pico-8 play session: mixed d-pad (fixed 12-tick cycle), after a click and taps of 🅾, ❎, 🅾+❎, 🅾 in the second before t = 0

[t = 8 s] mixed d-pad (1.2s cycle ×~6): → ← ↑ ↓ + 🅾/❎ taps, ~8s
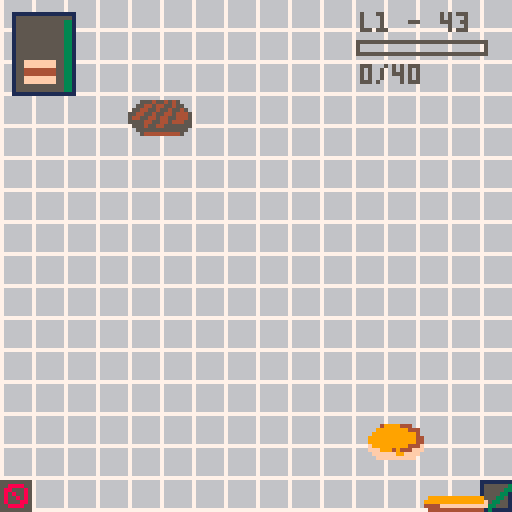

pico-8 cartridge
version 16
__lua__

-- general display functions

-- colours
colours = {
 black      = 0,
 darkblue   = 1,
 maroon     = 2,
 darkgreen  = 3,
 brown      = 4,
 darkgrey   = 5,
 lightgrey  = 6,
 white      = 7,
 red        = 8,
 orange     = 9,
 yellow     = 10,
 lightgreen = 11,
 lightblue  = 12,
 mauve      = 13,
 pink       = 14,
 beige      = 15
}

-- sounds and music
sounds = {
 collect = 0,
 yes     = 1,
 no      = 2,
 expired = 3,
 bin     = 4
}

function playsound(sound)
 sfx(sounds[sound])
end

-- print horizontally centred
-- using y position and
-- (optionally) colour
function cprint(text,y,c)
 centrepos = 128/2 - #text*2
 if c ~= nil then
  print(text,centrepos,y,c)
 else
  print(text,centrepos,y,c)
 end
end

-- draw standard dialogue box
function drawalertrect()
 rect(16,16,112,112,colours['lightblue'])
 rectfill(17,17,111,111,colours['lightgrey'])
end

-- deep copy a table
-- returns the copied list
function cpy(l1)
 local cp = {}
 for i in all(l1) do
  add(cp,i)
 end
 return cp
end

-- checks whether 2 lists
-- have the same items
-- in the same order
function identical(l1,l2)
 for num=1,#l1+1 do
  if l1[num] ~= l2[num] then
   return false
  end
 end
 return true
end

-->8
-- state and statemanager

-- stores game state
state = {}
state.__index = state

function state:create(props)
 local this = {}
 local props = props or {}
 this.next = props.next or nil
 this.time = props.time or 0
 this.timeremaining = this.time
 setmetatable(this, state)
 return this
end

-- keeps track and updates
-- a list of states
statemanager = {}
statemanager.__index = statemanager

function statemanager:create(props)
 local this = {}
 local props = props or {}
 this.current = nil
 this.next = props.next or {}
 this.previous = nil
 this.frame = 0
 setmetatable(this, statemanager)
 return this
end

function statemanager:update()
 self.previous = self.current
 self.current = self.current:update()
 -- reset frame for new state
 if self.current ~= self.previous then
  self.frame = 0
 end
 -- stop integer overflow
 if self.frame > 32000 then
  self.frame = 0
 end
 self.frame += 1
end

function statemanager:draw()
 self.current:draw()
end
-->8
-- player

player = {}
player.__index = player

function player:create(props)
 local this = {}
 this.score = 0
 this.x = 60
 this.holding = {}
 this.height = 0
 this.busy = false
 setmetatable(this, player)
 return this
end

function player:update()
 -- update position, but don't
 -- move beyond screen
 if btn(0,0) then
  self.x = max(0, self.x - 2)
 end
 if btn(1,0) then
  self.x = min(self.x + 2, 128 - bottombread.spr_stacked.width)
 end

 -- update burger height
 self:updateheight()

 -- collect any falling items
 -- touching the player
 for f in all(falling.itemlist) do
  if self:hit(f) then
   add(self.holding,f.item)
   del(falling.itemlist,f)
   f = nil
   playsound('collect')
  end
 end

 -- reset burger if at bin,
 -- not busy and
 -- holding additional items
 if p.x < bin.width + 1 and
    not self.busy and
    not identical(p.holding,{bottombread}) then
  p.holding = {bottombread}
  self.height = 2
  playsound('bin')
  self.busy = true
 else
  -- player no longer busy if
  -- moved away from bin
  if p.x > bin.width + 4 then
   self.busy = false
  end
 end

 -- serve food if at hatch,
 -- there are orders waiting,
 -- no orders are processing
 -- and holding additional items
 if self.x > (110 - hatch.width - 1) and
    not os.processing and
    not identical(p.holding,{bottombread}) and
    #os.items > 0 then
  os.processing = true
  result = self:serve()
  if result then
   os.status = 'yes'
   playsound('yes')
  else
   os.status = 'no'
   playsound('no')
  end
 -- no longer processing orders
 -- if moved away from hatch
 else
  if self.x < (110 - hatch.width - 1) then
   os.processing = false
  end
 end
end

-- player vs fallingn item
-- hittest

function player:hit(fallingitem)
 return fallingitem.x + 16 > self.x and
        fallingitem.x < self.x+16 and
        fallingitem.y+8 > 120-self.height and
        fallingitem.y < 120
end

-- draw the burger the player
-- is holding
function player:draw()
 local y = 128
 for i in all(self.holding) do
  -- update y position to draw
  -- next item above the current
  y -= i.spr_stacked.height
  i.spr_stacked:draw(self.x,y)
 end
end

function player:reset()
 self.holding = {bottombread}
 self.height = 4
 self.x = 60
end

-- returns true if there is an
-- order matching the burger
-- the player is holding
function player:serve()
 -- iterate over all orders
 for o in all(os.items) do

  -- create copies of the lists
  -- to compare, as the compare
  -- function is destructive
  local olist = cpy(o.recipe.ingredients)
  local plist = cpy(self.holding)

  -- if order matches burger
  -- update score, delete order
  -- and reset player burger
  if identical(plist, olist) then
   self.score += o.recipe.points
   del(os.items,o)
   self.holding = {bottombread}
   return true
  end
 end

 -- no matching order found
 return false
end

-- updates the player height
-- based on the height of
-- burger items being held
function player:updateheight()
 local h = 0
 for i in all(self.holding) do
  h += i.spr_stacked.height
 end
 self.height = h
end

-->8
-- items and sprites

sprite = {}
sprite.__index = sprite
function sprite:create(props)
 local this = {}
 local props = props or {}
 this.spritex = props.spritex
 this.spritey = props.spritey
 this.width = props.width or 16
 this.height = props.height or 16
 setmetatable(this, sprite)
 return this
end

function sprite:draw(x,y)
 sspr(self.spritex, self.spritey, self.width, self.height, x, y)
end

-- a food item
item = {}
item.__index = item

function item:create(props)
    local this = {}
    local props = props or {}
    this.name = props.name or "unnamed"
    -- a food item has 3 sprites
    -- for the falling item, the
    -- stacked burger item and
    -- the item in the order
    -- this.fallingsprite = props.fallingsprite
    this.spr_falling = props.spr_falling
    this.spr_stacked = props.spr_stacked
    this.spr_icon = props.spr_icon
    -- the level for which the
    -- item first appears
    this.level = props.level or 1
    setmetatable(this, item)
    return this
end

function item:drawfalling(x,y)
 sspr(self.spritex, self.spritey, 16, 16, x, y)
end

function item:drawstacked(x,y)
 sspr(self.stackedspritex, self.stackedspritey, 16, self.h, x, y)
end

function item:drawicon(x,y)
 sspr(self.iconx, self.icony, 8, self.h/2, x, y)
end

-- a list of food items
items = {}
items.__index = items

function items:create(props)
    local this = {}
    local props = props or {}
    this.itemlist = {}
    this.randomitems = {}
    setmetatable(this, items)
    return this
end

-- returns all item for the
-- level required
function items:getitemsforlevel(l)
 local items = {}
 for i in all(self.itemlist) do
  if i.level <= l and i ~= bottombread then
   add(items, i)
  end
 end
 return items
end

-- getting items randomly means
-- sometimes items don't appear
-- often enough. this function
-- doesn't return an item a
-- second time until all items
-- have been returned once
function items:getnextrandom()
 -- populate random item list
 -- if list is empty
 if #self.randomitems == 0 then
  self.randomitems = self:getitemsforlevel(level)
  -- add an extra meat or it's too hard
  if level > 2 then
   add(self.randomitems,meat)
  end
 end

 -- get a random item from the
 -- random items list
 local randno = flr(rnd(#self.randomitems)) + 1
 local nextitem = self.randomitems[randno]
 -- remove item from list once
 -- it has been chosen
 del(self.randomitems, nextitem)
 return nextitem
end

function items:reset()
 self.randomitems = {}
end
-->8
-- orders and recipes

-- a burger order
order = {}
order.__index = order

function order:create(props)
 local this = {}
 local props = props or {}
 this.recipe = props.recipe
 -- time to fulfil order
 this.maxtime = props.maxtime
 -- order time remaining
 this.timeremaining = this.maxtime
 setmetatable(this, order)
 return this
end

function order:draw(x,y)
 -- location of order on screen
 local x = x
 local y = y

 -- percentage time left
 -- determines timer bar colour
 local percentage = flr(self.timeremaining / self.maxtime * 100)
 local colour
 if percentage > 60 then
  col = colours['darkgreen']
 elseif percentage > 20 then
  col = colours['orange']
 else
  col = colours['red']
 end

 -- shake order if not long left
 if percentage < 20 then
  x += rnd(2) - 1
  y += rnd(2) - 1
 end

 -- draw box for order
 rect(x,y,x+15,y+20,colours['darkblue'])
 rectfill(x+1,y+1,x+14,y+19,colours['darkgrey'])

 -- draw the burger ordered
 local burgery = 18
 for i in all(self.recipe.ingredients) do
  burgery -= i.spr_icon.height
  i.spr_icon:draw(x+3,y+burgery)
 end

 -- calculate the top position
 -- of the timer bar
 local top = 18 - flr(18 / 100 * percentage)

 -- draw timer bar
 rectfill(x+13,y+top,x+14,y+19,col)
end

-- a list of orders
orders = {}
orders.__index = orders

function orders:create(props)
 local this = {}
 local props = props or {}
 this.items = {}
 this.timeuntilnext = 0
 this.processing = false
 -- status is for drawing
 -- yes/no status image
 -- above the order hatch
 this.status = 'nothing'
 -- time to show the image
 this.statustime = 20
 setmetatable(this, orders)
 return this
end

function orders:reset()
 self.items = {}
 self.timeuntilnext = 0
 self.processing = false
 self.status = 'nothing'
 self.statustime = 20
end

function orders:update()
 -- show yes/no image above
 -- serving hatch for 20 frames
 -- if an order is attempted
 if self.status == 'nothing' then
  self.statustime = 20
 else
  self.statustime -= 1
  if self.statustime < 1 then
    self.statustime = 20
    self.status = 'nothing'
  end
 end

 -- add first order if there are none
 if #self.items >= 0 and #self.items < 5 and self.timeuntilnext <= 0 then
  -- get a random recipe
  rec = rs:getrandom()
  -- order wait time
  ordertime = flr(rec.waittime + (rnd(tolerance*2) - tolerance))
  neworder = order:create({ recipe=rec, maxtime=ordertime })
  add(self.items,neworder)
  -- reset timer for next order
  self.timeuntilnext = rnd(timebetweenorders) + timebetweenorders
 end

 -- maximum if 5 orders at once
 if #self.items < 5 then
  self.timeuntilnext -= 1
 end

 -- process orders
 for o in all(self.items) do
  -- update time for each order
  o.timeremaining -= 1
  -- remove any orders that have expired
  if o.timeremaining < 1 then
   p.score = max(0, p.score - o.recipe.points/2)
   del(self.items,o)
   o = nil
   playsound('expired')
  end
 end
end

function orders:draw()

 -- starting point for orders
 -- on screen
 local x = 3
 local y = 3
 -- draw each order in a row
 for o in all(self.items) do
  o:draw(x,y)
  x+=17
 end
 
 -- serving hatch status
 if self.status == 'yes' then
  tick:draw(120,120)
 end
 if self.status == 'no' then
  cross:draw(120, 120)
 end
end

-- a recipe
recipe = {}
recipe.__index = recipe

function recipe:create(props)
 local this = {}
 local props = props or {}
 this.ingredients = props.ingredients
 this.points = props.points or 10
 this.level = 1

 -- calculate level of recipe
 -- using the level of the
 -- items in the recipe
 if this.ingredients ~= nil then
  for i in all(this.ingredients) do
   if i.level > this.level then
    this.level = i.level
   end
  end
 end

 -- wait time for recipe, used
 -- for order wait time
 -- currently based on game level
 this.waittime = leveldata[level].waittime
 setmetatable(this, recipe)
 return this
end

-- a list of recipes
recipes = {}
recipes.__index = recipes

function recipes:create()
 local this = {}
 local props = props or {}
 this.recipelist = {}
 setmetatable(this, recipes)
 return this
end

-- get a random recipe
-- from the recipe list
function recipes:getrandom()
 local listforthislevel = {}
 for r in all(self.recipelist) do
  if r.level <= level then
   add(listforthislevel,r)
  end
 end
 rno = flr(rnd(#listforthislevel)) + 1
 return self.recipelist[rno]
end

-->8
-- falling items

-- a falling item is an item
-- with an x & y coordinate
fallingitem = {}
fallingitem.__index = fallingitem

function fallingitem:create(props)
 local this = {}
 local props = props or {}
 this.item = props.item
 -- random x position
 this.x = flr(rnd(80)) + 20
 -- start at top of screen
 this.y = 0
 -- random speed
 this.speed = flr(rnd(3)) + 1
 setmetatable(this, fallingitem)
 return this
end

function fallingitem:draw()
 self.item.spr_falling:draw(self.x, self.y) --item:drawfalling(self.x, self.y)
end

-- a list of falling items
fallingitems = {}
fallingitems.__index = fallingitems

function fallingitems:create()
 local this = {}
 local props = props or {}
 this.itemlist = {}
 -- time is set depending on
 -- the current level (1 to start)
 this.timeuntilnext = leveldata[level].timebetweenitems
 setmetatable(this, fallingitems)
 return this
end

function fallingitems:update()
 -- add more items if there aren't enough
 if #self.itemlist < leveldata[level].numberofitems and self.timeuntilnext < 1 then
  self.timeuntilnext = leveldata[level].timebetweenitems
  local newfallingitem = fallingitem:create({ item=is:getnextrandom() })
  add(self.itemlist, newfallingitem)
 else
  self.timeuntilnext -= 1
 end

 -- move/delete any at bottom of screen
 for f in all(self.itemlist) do
  f.y += f.speed
  if f.y > 130 then
   del(self.itemlist,f)
   f=nil
  end
 end
end

function fallingitems:reset()
 self.itemlist = {}
end

function fallingitems:draw()
 for f in all(self.itemlist) do
  f:draw()
 end
end
-->8
-- game initialisation

function _init()

 leveldata = {
  {time=45*60, scoretarget=40, numberofitems=6, timebetweenitems=40, waittime=1500},
  {time=60*60, scoretarget=60, numberofitems=12, timebetweenitems=30, waittime=1500},
  {time=75*60, scoretarget=80, numberofitems=18, timebetweenitems=30, waittime=1500},
  {time=90*60, scoretarget=100, numberofitems=24, timebetweenitems=25, waittime=1500},
  {time=105*60, scoretarget=120, numberofitems=30, timebetweenitems=25, waittime=1500}
 }

 -- magic numbers
 timebetweenorders = 150
 tolerance = 300

 -- setup score and timer
 level = 1
 timer = leveldata[level].time

 stateman = statemanager:create()

 -- create game states

 gamescreen  = state:create({ })
 function gamescreen:draw()
  cls(6)
  map(0,0)
  bin:draw(0,128 - bin.height)
  hatch:draw(128 - hatch.width, 128 - hatch.height)
  falling:draw()
  p:draw()
  os:draw()
  -- score/level display
  print('l' .. level .. ' - ' .. ceil(timer/60),90,3,colours['darkgrey'])
  rect(89,10,121,13,colours['darkgrey'])
  -- don't display score if 0
  if p.score > 0 then
   rectfill(90,11,90+min(flr( p.score / leveldata[level].scoretarget * 30) , leveldata[level].scoretarget / leveldata[level].scoretarget * 30),12,colours['darkgreen'])
  end
  print(p.score .. '/' .. leveldata[level].scoretarget, 90,16,colours['darkgrey'])
 end

 startscreen = state:create({ })
 function startscreen:draw()
  cls(2)
  cprint('burger queem',25,colours['lightgrey'])
  -- burger animation
  local y=80
  local n = 6
  for i in all({bottombread, meat, meat, cheese, meat, pickle, topbread}) do
   y-= i.spr_stacked.height
   n -= 1
   i.spr_stacked:draw(55,min(y,(stateman.frame*4)+(y*3)-(900-(n*n*n*n))))
  end

  c_button:draw(30,110)
  x_button:draw(90,110)
  print('start',24,120,colours['lightgrey'])
  print('instructions',70,120,colours['lightgrey'])
 end

 instructionsscreen = state:create({ time=50 })
 function instructionsscreen:draw()
  cls(2)
  cprint('instructions', 10, colours['lightgrey'])
  cprint('use the arrow keys to',30,colours['white'])
  cprint('build burgers to order',40,colours['white'])
  cprint('move to the far right to',55,colours['white'])
  cprint('serve burgers and the far',65,colours['white'])
  cprint('left to throw a burger away',75,colours['white'])
  cprint('good luck!',90,colours['white'])

  c_button:draw(60,110)
  cprint('back',120,colours['lightgrey'])
 end

 readyscreen = state:create({ time=120 })
 function readyscreen:draw()
  cls(colours['maroon'])
  drawalertrect()
  cprint('level ' .. level, 40, colours['maroon'])
  cprint('target: ' .. leveldata[level].scoretarget .. ' points',60,colours['maroon'])
  cprint('time: ' .. leveldata[level].time / 60 .. 's', 70, colours['maroon'])
  cprint('ready?',90,colours['maroon'])
 end

 yesscreen = state:create({ })
 function yesscreen:draw()
  cls(2)
  drawalertrect()
  cprint('nice work!',30,colours['maroon'])
  cprint('you\'ve unlocked:',40,colours['maroon'])
  local y=55
  for i in all(is.itemlist) do
   if i.level == level then
    i.spr_falling:draw(35,y)
    print(i.name,57,y+6,colours['maroon'])
    y+= 20
   end
  end
  c_button:draw(60,100)
 end

 noscreen = state:create({ })
 function noscreen:draw()
  cls(2)
  drawalertrect()
  cprint('unlucky',50,colours['maroon'])
  cprint('you didn\'t make it...',60,colours['maroon'])
  cprint('...this time!',70,colours['maroon'])
  c_button:draw(60,100)
 end

 endscreen = state:create({ })
 function endscreen:draw()
  cls(2)
  drawalertrect()
  cprint('that\'s it,',30,colours['maroon'])
  cprint('that\'s all the levels',40,colours['maroon'])
  cprint('so i guess you could',60,colours['maroon'])
  cprint('say you\'ve completed',70,colours['maroon'])
  cprint('the game?',80,colours['maroon'])
  c_button:draw(60,100)
 end

 -- define next state for
 -- each game state
 startscreen.next = readyscreen
 instructionsscreen.next = startscreen
 readyscreen.next = gamescreen
 yesscreen.next = readyscreen
 noscreen.next = readyscreen
 endscreen.next = startscreen

 -- game state update methods

 function startscreen:update()
  -- c to play
  if btnp(4,0) then
   return self.next
  -- x for instructions
  elseif btnp(5,0) then
   return instructionsscreen
  else
   return self
  end
 end

 function instructionsscreen:update()
  -- c to progress
  if btnp(4,0) then return self.next else return self end
 end

 function readyscreen:update()
   -- ready screen shows for
   -- a specific time
   self.timeremaining -= 1
   if self.timeremaining < 1 then
    self.timeremaining = self.time
    return self.next
   end
  return self
 end

 function gamescreen:update()
  os:update()
  falling:update()
  p:update()
  timer -= 1

  -- time up
  if timer < 1 then
   p:reset()
   os:reset()
   is:reset()
   falling:reset()
   timer = leveldata[level].time
   p.score = 0
   p.x = 60
   return noscreen
  end

  -- level complete
  if p.score >= leveldata[level].scoretarget then
   level += 1
   if leveldata[level] == nil then
    return endscreen
   else
    p:reset()
    os:reset()
    falling:reset()
    is:reset()
    p.score = 0
    p.x = 60
    timer = leveldata[level].time
    return yesscreen
   end
  end
  return self
 end

 function yesscreen:update()
  -- c to progress
  if btnp(4,0) then return self.next else return self end
 end

 function noscreen:update()
  -- c to progress
  if btnp(4,0) then return self.next else return self end
 end

 function endscreen:update()
  -- reset the game
  level = 1
  p:reset()
  os:reset()
  is:reset()
  falling:reset()
  p.score = 0
  p.x = 60
  timer = leveldata[level].time
  -- c to progress
  if btnp(4,0) then return self.next else return self end
 end

 stateman.current = startscreen

 -- create items

 is = items:create()
 bottombread = item:create({ spr_falling=sprite:create({ spritex=0, spritey=0, width=16, height=16 }),
               spr_stacked=sprite:create({ spritex=0, spritey=28, width=16, height=4 }),
               spr_icon=sprite:create({ spritex=16, spritey=20, width=8, height=2 }) })
 meat = item:create({ name="meat", spr_falling=sprite:create({ spritex=32, spritey=0, width=16, height=16 }),
        spr_stacked=sprite:create({ spritex=0, spritey=20, width=16, height=4 }),
        spr_icon=sprite:create({ spritex=16, spritey=18, width=8, height=2 }) })
 topbread = item:create({ name="bread", spr_falling=sprite:create({ spritex=16, spritey=0, width=16, height=16 }),
            spr_stacked=sprite:create({ spritex=0, spritey=24, width=16, height=4 }),
            spr_icon=sprite:create({ spritex=16, spritey=20, width=8, height=2 }) })
 cheese = item:create({ name="cheese", level=2, spr_falling=sprite:create({ spritex=48, spritey=0, width=16, height=16 }),
          spr_stacked=sprite:create({ spritex=0, spritey=18, width=16, height=2 }),
          spr_icon=sprite:create({ spritex=16, spritey=17, width=8, height=1 }) })
 pickle = item:create({ name="pickle", level=2, spr_falling=sprite:create({ spritex=64, spritey=0, width=16, height=16 }),
          spr_stacked=sprite:create({ spritex=0, spritey=16, width=16, height=2 }),
          spr_icon=sprite:create({ spritex=16, spritey=16, width=8, height=1 }) })
 tomato = item:create({ name="tomato", level=3, spr_falling=sprite:create({ spritex=80, spritey=0, width=16, height=16 }),
          spr_stacked=sprite:create({ spritex=24, spritey=30, width=16, height=2 }),
          spr_icon=sprite:create({ spritex=16, spritey=31, width=8, height=1 }) })
 lettuce = item:create({ name="lettuce", level=3, spr_falling=sprite:create({ spritex=96, spritey=0, width=16, height=16 }),
           spr_stacked=sprite:create({ spritex=24, spritey=27, width=16, height=3 }),
           spr_icon=sprite:create({ spritex=16, spritey=30, width=8, height=1 }) })
 bacon = item:create({ name="bacon", level=4, spr_falling=sprite:create({ spritex=40, spritey=16, width=16, height=16 }),
         spr_stacked=sprite:create({ spritex=24, spritey=23, width=16, height=3 }),
         spr_icon=sprite:create({ spritex=16, spritey=27, width=8, height=2 }) })
 egg = item:create({ name="egg", level=4, spr_falling=sprite:create({ spritex=56, spritey=16, width=16, height=16 }),
       spr_stacked=sprite:create({ spritex=24, spritey=20, width=16, height=2 }),
       spr_icon=sprite:create({ spritex=16, spritey=26, width=8, height=1 }) })
 onion = item:create({ name="red onion", level=5, spr_falling=sprite:create({ spritex=72, spritey=16, width=16, height=16 }),
         spr_stacked=sprite:create({ spritex=24, spritey=18, width=16, height=2 }),
         spr_icon=sprite:create({ spritex=16, spritey=25, width=8, height=2 }) })
 bluecheese = item:create({ name="blue cheese sauce", level=5, spr_falling=sprite:create({ spritex=88, spritey=16, width=16, height=16 }),
              spr_stacked=sprite:create({ spritex=24, spritey=16, width=16, height=2 }),
              spr_icon=sprite:create({ spritex=16, spritey=24, width=8, height=1 }) })
 add(is.itemlist, bottombread)
 add(is.itemlist, meat)
 add(is.itemlist, topbread)
 add(is.itemlist, cheese)
 add(is.itemlist, pickle)
 add(is.itemlist, tomato)
 add(is.itemlist, lettuce)
 add(is.itemlist, bacon)
 add(is.itemlist, egg)
 add(is.itemlist, onion)
 add(is.itemlist, bluecheese)

 -- create recipes

 rs = recipes:create()
 burger = recipe:create({ ingredients={bottombread,meat,topbread} })
 cheeseburger = recipe:create({ ingredients={bottombread,meat,cheese,topbread} })
 doublecheeseburger = recipe:create({ ingredients={bottombread,meat,meat,cheese,topbread} })
 cheeseburgerwithpickles = recipe:create({ ingredients={bottombread,meat,cheese,pickle,topbread} })
 burgerwithpickles = recipe:create({ ingredients={bottombread,meat,pickle,topbread}, points=15 })
 burgerwithtomato = recipe:create({ ingredients={bottombread,meat,tomato,topbread}, points=15 })
 burgerwithlettuce = recipe:create({ ingredients={bottombread,meat,lettuce,topbread}, points=15 })
 burgerwithsalad = recipe:create({ ingredients={bottombread,meat,tomato,lettuce,topbread}, points=15 })
 doublecheeseburgerwithsalad = recipe:create({ ingredients={bottombread,meat,meat,cheese,pickles,tomato,lettuce,topbread}, points=25 })
 breakfastbap = recipe:create({ ingredients={bottombread,meat,bacon,egg,topbread}, points=15 })
 blt = recipe:create({ ingredients={bottombread,bacon,lettuce,tomato,topbread}, points=15 })
 baconcheeseburger = recipe:create({ ingredients={bottombread,meat,cheese,bacon,egg,topbread}, points=20 })
 onionburger = recipe:create({ ingredients={bottombread,meat,tomato,lettuce,onion,topbread}, points=15 })
 bluecheeseburger = recipe:create({ ingredients={bottombread,meat,meat,bluecheese,onion,topbread}, points=25 })
 acidrefluxburger = recipe:create({ ingredients={bottombread,meat,pickle,onion,topbread}, points=20 })
 veggieburger = recipe:create({ ingredients={bottombread,tomato,lettuce,onion,cheese,topbread}, points=15 })

 add(rs.recipelist,burger)
 add(rs.recipelist,cheeseburger)
 add(rs.recipelist,doublecheeseburger)
 add(rs.recipelist,cheeseburgerwithpickles)
 add(rs.recipelist,burgerwithpickles)
 add(rs.recipelist,burgerwithtomato)
 add(rs.recipelist,burgerwithlettuce)
 add(rs.recipelist,burgerwithsalad)
 add(rs.recipelist,doublecheeseburgerwithsalad)
 add(rs.recipelist,blt)
 add(rs.recipelist,breakfastbap)
 add(rs.recipelist,baconcheeseburger)
 add(rs.recipelist,onionburger)
 add(rs.recipelist,acidrefluxburger)
 add(rs.recipelist,bluecheeseburger)
 add(rs.recipelist,veggieburger)


 -- create player
 p = player:create()
 p:reset()

 -- create order system
 os = orders:create()

 -- create falling items list
 falling = fallingitems:create()

 -- graphics for game
 hatch = sprite:create({ spritex=120, spritey=0, width=8, height=8 })
 bin = sprite:create({ spritex=120, spritey=8, width=8, height=8 })
 tick = sprite:create({ spritex=120, spritey=16, width=8, height=8 })
 cross = sprite:create({ spritex=120, spritey=24, width=8, height=8 })
 -- button graphics
 c_button = sprite:create({ spritex=112, spritey=24, width=8, height=8 })
 x_button = sprite:create({ spritex=112, spritey=0, width=8, height=8 })
end
-->8
-- update and draw functions
-- these both update/draw for
-- the current game state

function _update()
 stateman:update()
end

function _draw()
 stateman:draw()
end
__gfx__
00000000000000000000000000000000000000000000000000000000000000000000000000000000000000000000000000000000000000006666666511111111
00000000000000000000000000000000000000000000000000000000000000000000000000000000000000000000000000000053b00000006566656515555553
000000000000000000000000000000000000000000000000000000999900000000000003b9b0000000000044440000000000003bb500f0006656566515555533
0000000000000000000049999444000000000000000000000000099aaaa00000000000bb99b9000000004448844400000003333bb3066b006665666515555331
000000000000000000099999999444000005554554545000000099aaa9aa0000000003b99bb9b0000004488a8a84400000bb633b3536bb006656566535553351
0000000000000000009999999999940000554454455455000009aaaa909aa00000000399bba9b900004889ee88f8440000bb36635533bb006566656533533551
0000000000000000099999999999944005544554554554500099aaaaaaaaaa00000003bbb99b9b0000499ffe8ff8840000bb3f655336bb006666666513335551
0000000000000000099999999999944055445545544544450099aaaaaaaa9aa0000003bb99ba9b00048898fffffa944000b3bbf533fbbb005555555511311111
04999999999999400f999999999444f05445544544554445009aaa99aaaa0aa000003339ab99bb00048fffffffff894000bb33653fbbb3000000000055555555
44999999999999940fff99949444fff05555445544544455009aa9009aaaaaa00003bb333b9bb000048a88ffff888440000bb333fbbb30000000000055888855
f44999999999944400ffffff99ffff0005554554455555550009a909aaaaaa00003bb9b33333300000488ffeeff894000000bb33fbb500000000000058855585
ffffffffffffffff000ffffffffff00000555555555555500000aa9aaaaaa00000bb99b9b30000000044afeeeffa84000000bb355b3500000000000058585585
04999999999999400000000000000000000544444444450000000aaaaa000000003a9ba9b3000000000488e8eea84000000006b0053000000000000058558585
000000000000000000000000000000000000000000000000000000aaaa0000000039b99bb3000000000044a89884000000000000000000000000000058555885
0000000000000000000000000000000000000000000000000000000aa00000000003bab300000000000000444400000000000000000000000000000055888855
00000000000000000000000000000000000000000000000000000000000000000000000000000000000000000000000000000000000000000000000055555555
03babb900ba9ba3003300330717000cfc070071f00000000000000000000000000000000000000000000000000000000000000000000000076666666009aaa00
0333333003333330aaaaaaaaf777101f70cf000c0000000000008000000000000000000000000002222200000dd0007600000000000000007666666609aaaaa0
a0aa99aa9aa00aa044444444000e2ee222000000000000000088f9000000077777700000000e7622ee22e0000177000600d660000000000076666666955aa55a
99999aaaa9aaaaaa444444442e522222055e22ee00000000488ff90000006777777700000027002f00022e0000577000006770000000000076666666957aa57a
0555555555555550ffffffff067799aaaaa977700000000488f9980000066aaa977770000270002f00002e00000557000d67000000000000766666669aaaaaaa
4444444444444444ffffffff6677777777777777000000844ff998000066aaa994777700026000f0000062000000577d6650000000000000766666669a8888aa
444444444444444499999999000000000000000000000084ff4880000066a9999447770002600026000062000d005d776770000000000000766666660aa88aa0
044444444444444099999999044444444444400000000084f9940000006aa9999a47777002276f2f00062e000000c11777000060000000007777777700aaaa00
000fffffffff9000c77cc77c4fffffefefffeee800000044f9840000006aa9999a47777000222522fff2e0000077dd16777710000000000066666665009aaa00
0fffffffffff9990222002228e800088888888ee0000444ff84000000567aa9aa47777700002225222225000000dd76617777000000000006655566509aaaaa0
0ff999999999999077aaaa770000000000000000000444ff0000000005677a99477777700000550000005000000007677000070000000000656665659aaaaaaa
f999999999999999eeee44440bb33bbb000066b0004ffff8000000000566777777777700000026000000620000077107170000000000000065666665955aa55a
09999999999999904444eeeeb333333bbb666bbb0488ff88000000000556777776677700000026000000620000066007101000000000000065666565ccaaaacc
999999999999999f000000003300003bbbbbbbbb048ff88000000000005567776556600000000260000f200000d60000100000000000000066555665ca5555ac
4444ffffffffffffbbbbbbbb0489a88898a94440088f00000000000000055555500000000000002666f20000000000000000000000000000666666650aaaaaa0
04444444444444400888888004488888888884400000000000000000000000000000000000000002222000000000000000000000000000005555555500aaaa00
00000000000000000000000000000000000000000000000000000000000000000000000000000000000000000000000000000000000000000000000000000000
00000000000000000000000000000000000000000000000000000000000000000000000000000000000000000000000000000000000000000000000000000000
00000000000000000000000000000000000000000000000000000000000000000000000000000000000000000000000000000000000000000000000000000000
00000000000000000000000000000000000000000000000000000000000000000000000000000000000000000000000000000000000000000000000000000000
00000000000000000000000000000000000000000000000000000000000000000000000000000000000000000000000000000000000000000000000000000000
00000000000000000000000000000000000000000000000000000000000000000000000000000000000000000000000000000000000000000000000000000000
00000000000000000000000000000000000000000000000000000000000000000000000000000000000000000000000000000000000000000000000000000000
00000000000000000000000000000000000000000000000000000000000000000000000000000000000000000000000000000000000000000000000000000000
00000000000000000000000000000000000000000000000000000000000000000000000000000000000000000000000000000000000000000000000000000000
00000000000000000000000000000000000000000000000000000000000000000000000000000000000000000000000000000000000000000000000000000000
00000000000000000000000000000000000000000000000000000000000000000000000000000000000000000000000000000000000000000000000000000000
00000000000000000000000000000000000000000000000000000000000000000000000000000000000000000000000000000000000000000000000000000000
00000000000000000000000000000000000000000000000000000000000000000000000000000000000000000000000000000000000000000000000000000000
00000000000000000000000000000000000000000000000000000000000000000000000000000000000000000000000000000000000000000000000000000000
00000000000000000000000000000000000000000000000000000000000000000000000000000000000000000000000000000000000000000000000000000000
00000000000000000000000000000000000000000000000000000000000000000000000000000000000000000000000000000000000000000000000000000000
00000000000000000000000000000000000000000000000000000000000000000000000000000000000000000000000000000000000000000000000000000000
00000000000000000000000000000000000000000000000000000000000000000000000000000000000000000000000000000000000000000000000000000000
00000000000000000000000000000000000000000000000000000000000000000000000000000000000000000000000000000000000000000000000000000000
00000000000000000000000000000000000000000000000000000000000000000000000000000000000000000000000000000000000000000000000000000000
00000000000000000000000000000000000000000000000000000000000000000000000000000000000000000000000000000000000000000000000000000000
00000000000000000000000000000000000000000000000000000000000000000000000000000000000000000000000000000000000000000000000000000000
00000000000000000000000000000000000000000000000000000000000000000000000000000000000000000000000000000000000000000000000000000000
00000000000000000000000000000000000000000000000000000000000000000000000000000000000000000000000000000000000000000000000000000000
00000000000000000000000000000000000000000000000000000000000000000000000000000000000000000000000000000000000000000000000000000000
00000000000000000000000000000000000000000000000000000000000000000000000000000000000000000000000000000000000000000000000000000000
00000000000000000000000000000000000000000000000000000000000000000000000000000000000000000000000000000000000000000000000000000000
00000000000000000000000000000000000000000000000000000000000000000000000000000000000000000000000000000000000000000000000000000000
00000000000000000000000000000000000000000000000000000000000000000000000000000000000000000000000000000000000000000000000000000000
00000000000000000000000000000000000000000000000000000000000000000000000000000000000000000000000000000000000000000000000000000000
00000000000000000000000000000000000000000000000000000000000000000000000000000000000000000000000000000000000000000000000000000000
00000000000000000000000000000000000000000000000000000000000000000000000000000000000000000000000000000000000000000000000000000000
00000000000000000000000000000000000000000000000000000000000000000000000000000000000000000000000000000000000000000000000000000000
00000000000000000000000000000000000000000000000000000000000000000000000000000000000000000000000000000000000000000000000000000000
00000000000000000000000000000000000000000000000000000000000000000000000000000000000000000000000000000000000000000000000000000000
00000000000000000000000000000000000000000000000000000000000000000000000000000000000000000000000000000000000000000000000000000000
00000000000000000000000000000000000000000000000000000000000000000000000000000000000000000000000000000000000000000000000000000000
00000000000000000000000000000000000000000000000000000000000000000000000000000000000000000000000000000000000000000000000000000000
00000000000000000000000000000000000000000000000000000000000000000000000000000000000000000000000000000000000000000000000000000000
00000000000000000000000000000000000000000000000000000000000000000000000000000000000000000000000000000000000000000000000000000000
00000000000000000000000000000000000000000000000000000000000000000000000000000000000000000000000000000000000000000000000000000000
00000000000000000000000000000000000000000000000000000000000000000000000000000000000000000000000000000000000000000000000000000000
00000000000000000000000000000000000000000000000000000000000000000000000000000000000000000000000000000000000000000000000000000000
00000000000000000000000000000000000000000000000000000000000000000000000000000000000000000000000000000000000000000000000000000000
00000000000000000000000000000000000000000000000000000000000000000000000000000000000000000000000000000000000000000000000000000000
00000000000000000000000000000000000000000000000000000000000000000000000000000000000000000000000000000000000000000000000000000000
00000000000000000000000000000000000000000000000000000000000000000000000000000000000000000000000000000000000000000000000000000000
00000000000000000000000000000000000000000000000000000000000000000000000000000000000000000000000000000000000000000000000000000000
00000000000000000000000000000000000000000000000000000000000000000000000000000000000000000000000000000000000000000000000000000000
00000000000000000000000000000000000000000000000000000000000000000000000000000000000000000000000000000000000000000000000000000000
00000000000000000000000000000000000000000000000000000000000000000000000000000000000000000000000000000000000000000000000000000000
00000000000000000000000000000000000000000000000000000000000000000000000000000000000000000000000000000000000000000000000000000000
00000000000000000000000000000000000000000000000000000000000000000000000000000000000000000000000000000000000000000000000000000000
00000000000000000000000000000000000000000000000000000000000000000000000000000000000000000000000000000000000000000000000000000000
00000000000000000000000000000000000000000000000000000000000000000000000000000000000000000000000000000000000000000000000000000000
00000000000000000000000000000000000000000000000000000000000000000000000000000000000000000000000000000000000000000000000000000000
00000000000000000000000000000000000000000000000000000000000000000000000000000000000000000000000000000000000000000000000000000000
00000000000000000000000000000000000000000000000000000000000000000000000000000000000000000000000000000000000000000000000000000000
00000000000000000000000000000000000000000000000000000000000000000000000000000000000000000000000000000000000000000000000000000000
00000000000000000000000000000000000000000000000000000000000000000000000000000000000000000000000000000000000000000000000000000000
00000000000000000000000000000000000000000000000000000000000000000000000000000000000000000000000000000000000000000000000000000000
00000000000000000000000000000000000000000000000000000000000000000000000000000000000000000000000000000000000000000000000000000000
00000000000000000000000000000000000000000000000000000000000000000000000000000000000000000000000000000000000000000000000000000000
00000000000000000000000000000000000000000000000000000000000000000000000000000000000000000000000000000000000000000000000000000000
00000000000000000000000000000000000000000000000000000000000000000000000000000000000000000000000000000000000000000000000000000000
00000000000000000000000000000000000000000000000000000000000000000000000000000000000000000000000000000000000000000000000000000000
00000000000000000000000000000000000000000000000000000000000000000000000000000000000000000000000000000000000000000000000000000000
00000000000000000000000000000000000000000000000000000000000000000000000000000000000000000000000000000000000000000000000000000000
00000000000000000000000000000000000000000000000000000000000000000000000000000000000000000000000000000000000000000000000000000000
00000000000000000000000000000000000000000000000000000000000000000000000000000000000000000000000000000000000000000000000000000000
00000000000000000000000000000000000000000000000000000000000000000000000000000000000000000000000000000000000000000000000000000000
00000000000000000000000000000000000000000000000000000000000000000000000000000000000000000000000000000000000000000000000000000000
00000000000000000000000000000000000000000000000000000000000000000000000000000000000000000000000000000000000000000000000000000000
00000000000000000000000000000000000000000000000000000000000000000000000000000000000000000000000000000000000000000000000000000000
00000000000000000000000000000000000000000000000000000000000000000000000000000000000000000000000000000000000000000000000000000000
00000000000000000000000000000000000000000000000000000000000000000000000000000000000000000000000000000000000000000000000000000000
00000000000000000000000000000000000000000000000000000000000000000000000000000000000000000000000000000000000000000000000000000000
00000000000000000000000000000000000000000000000000000000000000000000000000000000000000000000000000000000000000000000000000000000
00000000000000000000000000000000000000000000000000000000000000000000000000000000000000000000000000000000000000000000000000000000
00000000000000000000000000000000000000000000000000000000000000000000000000000000000000000000000000000000000000000000000000000000
00000000000000000000000000000000000000000000000000000000000000000000000000000000000000000000000000000000000000000000000000000000
00000000000000000000000000000000000000000000000000000000000000000000000000000000000000000000000000000000000000000000000000000000
00000000000000000000000000000000000000000000000000000000000000000000000000000000000000000000000000000000000000000000000000000000
00000000000000000000000000000000000000000000000000000000000000000000000000000000000000000000000000000000000000000000000000000000
00000000000000000000000000000000000000000000000000000000000000000000000000000000000000000000000000000000000000000000000000000000
00000000000000000000000000000000000000000000000000000000000000000000000000000000000000000000000000000000000000000000000000000000
00000000000000000000000000000000000000000000000000000000000000000000000000000000000000000000000000000000000000000000000000000000
00000000000000000000000000000000000000000000000000000000000000000000000000000000000000000000000000000000000000000000000000000000
00000000000000000000000000000000000000000000000000000000000000000000000000000000000000000000000000000000000000000000000000000000
00000000000000000000000000000000000000000000000000000000000000000000000000000000000000000000000000000000000000000000000000000000
00000000000000000000000000000000000000000000000000000000000000000000000000000000000000000000000000000000000000000000000000000000
00000000000000000000000000000000000000000000000000000000000000000000000000000000000000000000000000000000000000000000000000000000
00000000000000000000000000000000000000000000000000000000000000000000000000000000000000000000000000000000000000000000000000000000
00000000000000000000000000000000000000000000000000000000000000000000000000000000000000000000000000000000000000000000000000000000
00000000000000000000000000000000000000000000000000000000000000000000000000000000000000000000000000000000000000000000000000000000
00000000000000000000000000000000000000000000000000000000000000000000000000000000000000000000000000000000000000000000000000000000
__gff__
0000000000000000000000000000000000000000000000000000000000000000000000000000000000000000000000000000000000000000000000000000000000000000000000000000000000000000000000000000000000000000000000000000000000000000000000000000000000000000000000000000000000000000
0000000000000000000000000000000000000000000000000000000000000000000000000000000000000000000000000000000000000000000000000000000000000000000000000000000000000000000000000000000000000000000000000000000000000000000000000000000000000000000000000000000000000000
__map__
2e2e2e2e2e2e2e2e2e2e2e2e2e2e2e2e00000000000000000000000000000000000000000000000000000000000000000000000000000000000000000000000000000000000000000000000000000000000000000000000000000000000000000000000000000000000000000000000000000000000000000000000000000000
2e2e2e2e2e2e2e2e2e2e2e2e2e2e2e2e00000000000000000000000000000000000000000000000000000000000000000000000000000000000000000000000000000000000000000000000000000000000000000000000000000000000000000000000000000000000000000000000000000000000000000000000000000000
2e2e2e2e2e2e2e2e2e2e2e2e2e2e2e2e00000000000000000000000000000000000000000000000000000000000000000000000000000000000000000000000000000000000000000000000000000000000000000000000000000000000000000000000000000000000000000000000000000000000000000000000000000000
2e2e2e2e2e2e2e2e2e2e2e2e2e2e2e2e3e000000000000000000000000000000000000000000000000000000000000000000000000000000000000000000000000000000000000000000000000000000000000000000000000000000000000000000000000000000000000000000000000000000000000000000000000000000
2e2e2e2e2e2e2e2e2e2e2e2e2e2e2e2e3e000000000000000000000000000000000000000000000000000000000000000000000000000000000000000000000000000000000000000000000000000000000000000000000000000000000000000000000000000000000000000000000000000000000000000000000000000000
2e2e2e2e2e2e2e2e2e2e2e2e2e2e2e2e00000000000000000000000000000000000000000000000000000000000000000000000000000000000000000000000000000000000000000000000000000000000000000000000000000000000000000000000000000000000000000000000000000000000000000000000000000000
2e2e2e2e2e2e2e2e2e2e2e2e2e2e2e2e00000000000000000000000000000000000000000000000000000000000000000000000000000000000000000000000000000000000000000000000000000000000000000000000000000000000000000000000000000000000000000000000000000000000000000000000000000000
2e2e2e2e2e2e2e2e2e2e2e2e2e2e2e2e00000000000000000000000000000000000000000000000000000000000000000000000000000000000000000000000000000000000000000000000000000000000000000000000000000000000000000000000000000000000000000000000000000000000000000000000000000000
2e2e2e2e2e2e2e2e2e2e2e2e2e2e2e2e00000000000000000000000000000000000000000000000000000000000000000000000000000000000000000000000000000000000000000000000000000000000000000000000000000000000000000000000000000000000000000000000000000000000000000000000000000000
2e2e2e2e2e2e2e2e2e2e2e2e2e2e2e2e00000000000000000000000000000000000000000000000000000000000000000000000000000000000000000000000000000000000000000000000000000000000000000000000000000000000000000000000000000000000000000000000000000000000000000000000000000000
2e2e2e2e2e2e2e2e2e2e2e2e2e2e2e2e00000000000000000000000000000000000000000000000000000000000000000000000000000000000000000000000000000000000000000000000000000000000000000000000000000000000000000000000000000000000000000000000000000000000000000000000000000000
2e2e2e2e2e2e2e2e2e2e2e2e2e2e2e2e00000000000000000000000000000000000000000000000000000000000000000000000000000000000000000000000000000000000000000000000000000000000000000000000000000000000000000000000000000000000000000000000000000000000000000000000000000000
2e2e2e2e2e2e2e2e2e2e2e2e2e2e2e2e00000000000000000000000000000000000000000000000000000000000000000000000000000000000000000000000000000000000000000000000000000000000000000000000000000000000000000000000000000000000000000000000000000000000000000000000000000000
2e2e2e2e2e2e2e2e2e2e2e2e2e2e2e2e00000000000000000000000000000000000000000000000000000000000000000000000000000000000000000000000000000000000000000000000000000000000000000000000000000000000000000000000000000000000000000000000000000000000000000000000000000000
2e2e2e2e2e2e2e2e2e2e2e2e2e2e2e2e00000000000000000000000000000000000000000000000000000000000000000000000000000000000000000000000000000000000000000000000000000000000000000000000000000000000000000000000000000000000000000000000000000000000000000000000000000000
2e2e2e2e2e2e2e2e2e2e2e2e2e2e2e2e00000000000000000000000000000000000000000000000000000000000000000000000000000000000000000000000000000000000000000000000000000000000000000000000000000000000000000000000000000000000000000000000000000000000000000000000000000000
0000000000000000000000000000000000000000000000000000000000000000000000000000000000000000000000000000000000000000000000000000000000000000000000000000000000000000000000000000000000000000000000000000000000000000000000000000000000000000000000000000000000000000
0000000000000000000000000000000000000000000000000000000000000000000000000000000000000000000000000000000000000000000000000000000000000000000000000000000000000000000000000000000000000000000000000000000000000000000000000000000000000000000000000000000000000000
0000000000000000000000000000000000000000000000000000000000000000000000000000000000000000000000000000000000000000000000000000000000000000000000000000000000000000000000000000000000000000000000000000000000000000000000000000000000000000000000000000000000000000
0000000000000000000000000000000000000000000000000000000000000000000000000000000000000000000000000000000000000000000000000000000000000000000000000000000000000000000000000000000000000000000000000000000000000000000000000000000000000000000000000000000000000000
0000000000000000000000000000000000000000000000000000000000000000000000000000000000000000000000000000000000000000000000000000000000000000000000000000000000000000000000000000000000000000000000000000000000000000000000000000000000000000000000000000000000000000
0000000000000000000000000000000000000000000000000000000000000000000000000000000000000000000000000000000000000000000000000000000000000000000000000000000000000000000000000000000000000000000000000000000000000000000000000000000000000000000000000000000000000000
0000000000000000000000000000000000000000000000000000000000000000000000000000000000000000000000000000000000000000000000000000000000000000000000000000000000000000000000000000000000000000000000000000000000000000000000000000000000000000000000000000000000000000
0000000000000000000000000000000000000000000000000000000000000000000000000000000000000000000000000000000000000000000000000000000000000000000000000000000000000000000000000000000000000000000000000000000000000000000000000000000000000000000000000000000000000000
0000000000000000000000000000000000000000000000000000000000000000000000000000000000000000000000000000000000000000000000000000000000000000000000000000000000000000000000000000000000000000000000000000000000000000000000000000000000000000000000000000000000000000
0000000000000000000000000000000000000000000000000000000000000000000000000000000000000000000000000000000000000000000000000000000000000000000000000000000000000000000000000000000000000000000000000000000000000000000000000000000000000000000000000000000000000000
0000000000000000000000000000000000000000000000000000000000000000000000000000000000000000000000000000000000000000000000000000000000000000000000000000000000000000000000000000000000000000000000000000000000000000000000000000000000000000000000000000000000000000
0000000000000000000000000000000000000000000000000000000000000000000000000000000000000000000000000000000000000000000000000000000000000000000000000000000000000000000000000000000000000000000000000000000000000000000000000000000000000000000000000000000000000000
0000000000000000000000000000000000000000000000000000000000000000000000000000000000000000000000000000000000000000000000000000000000000000000000000000000000000000000000000000000000000000000000000000000000000000000000000000000000000000000000000000000000000000
0000000000000000000000000000000000000000000000000000000000000000000000000000000000000000000000000000000000000000000000000000000000000000000000000000000000000000000000000000000000000000000000000000000000000000000000000000000000000000000000000000000000000000
0000000000000000000000000000000000000000000000000000000000000000000000000000000000000000000000000000000000000000000000000000000000000000000000000000000000000000000000000000000000000000000000000000000000000000000000000000000000000000000000000000000000000000
0000000000000000000000000000000000000000000000000000000000000000000000000000000000000000000000000000000000000000000000000000000000000000000000000000000000000000000000000000000000000000000000000000000000000000000000000000000000000000000000000000000000000000
